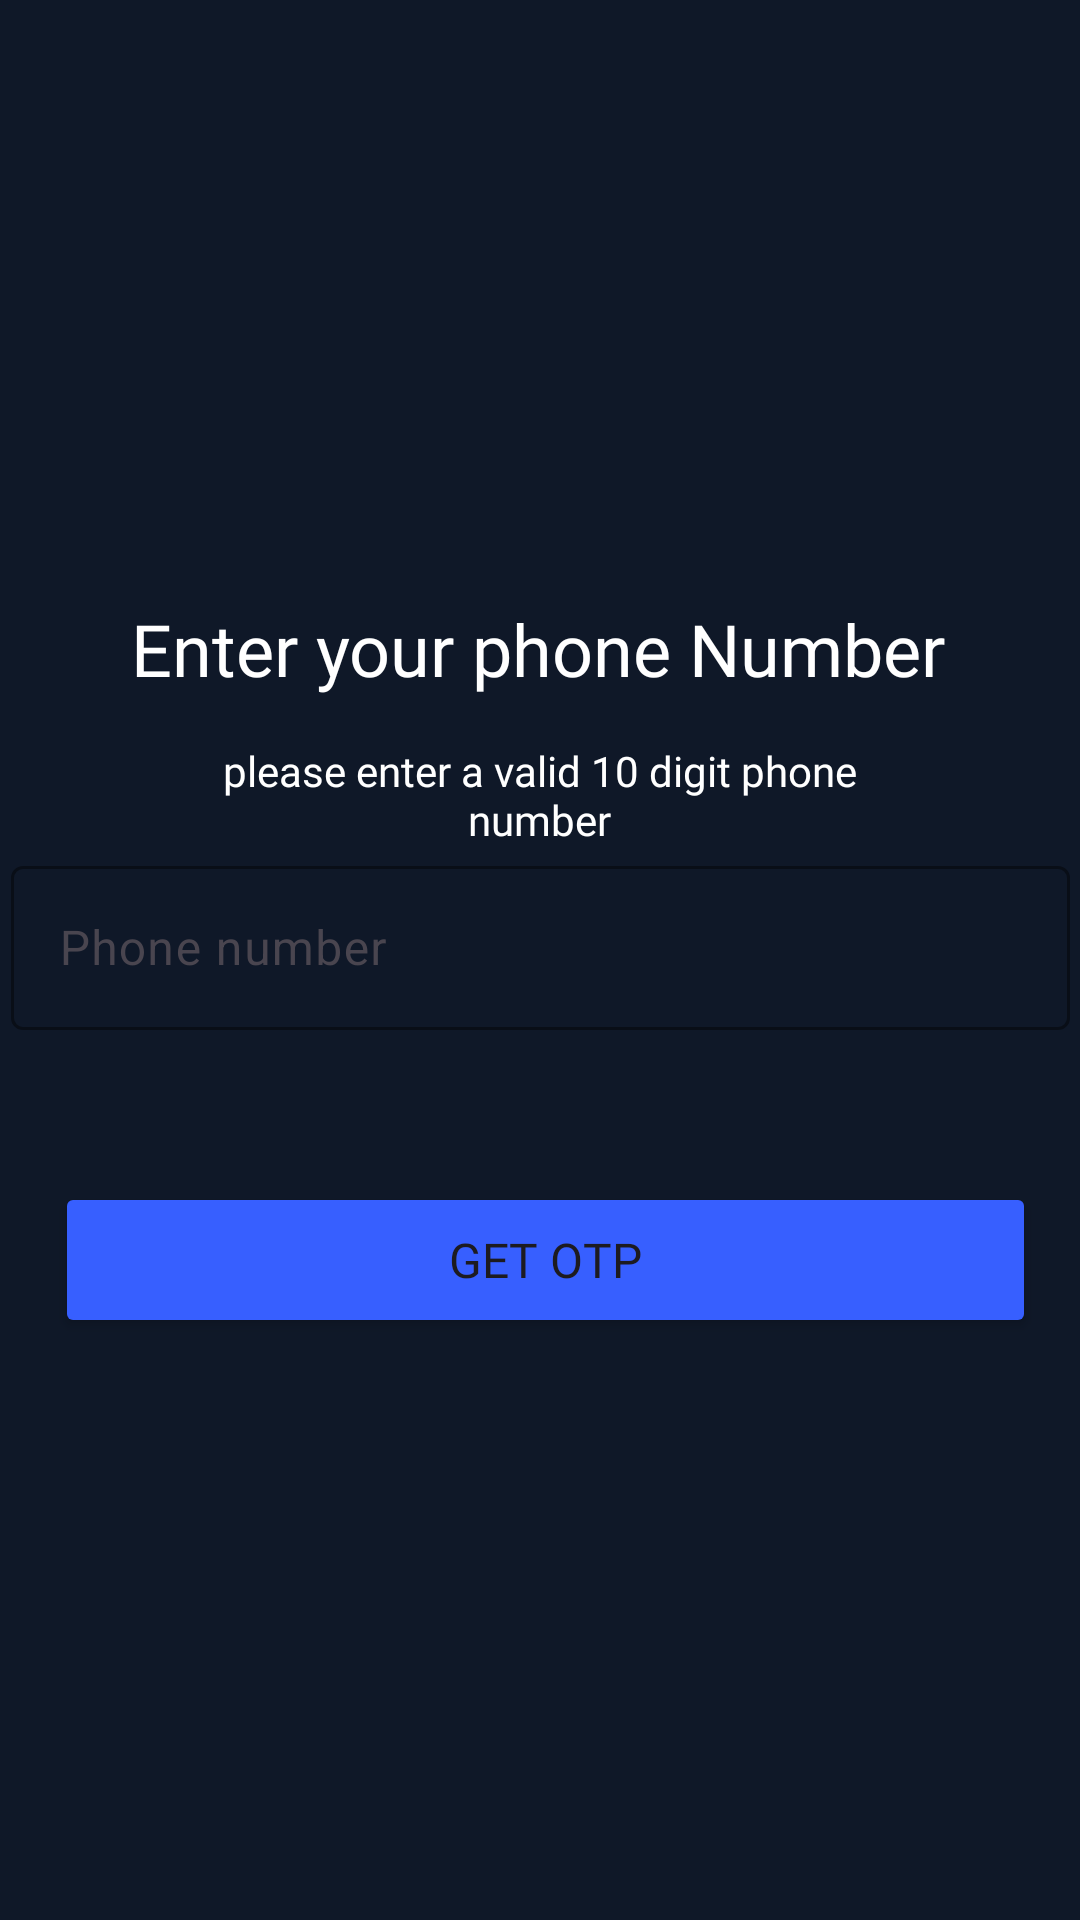

The Android layout XML behind this screen, and the referenced resources:
<!-- AndroidManifest.xml: application theme Theme.EzChats -->
<!-- res/layout/activity_signup.xml -->
<?xml version="1.0" encoding="utf-8"?>
<androidx.constraintlayout.widget.ConstraintLayout xmlns:android="http://schemas.android.com/apk/res/android"
    xmlns:app="http://schemas.android.com/apk/res-auto"
    xmlns:tools="http://schemas.android.com/tools"
    android:layout_width="match_parent"
    android:layout_height="match_parent"
    android:background="#0F1828"
    tools:context=".signup">

    <TextView
        android:id="@+id/textView2"
        android:layout_width="252dp"
        android:layout_height="50dp"
        android:layout_marginTop="40dp"
        android:fontFamily="@font/poppins_light"
        android:foregroundGravity="center"
        android:gravity="center"
        android:text="please enter a valid 10 digit phone number"
        android:textColor="@color/white"
        app:layout_constraintEnd_toEndOf="parent"
        app:layout_constraintHorizontal_bias="0.497"
        app:layout_constraintStart_toStartOf="parent"
        app:layout_constraintTop_toTopOf="@+id/textView"
        tools:ignore="TextSizeCheck" />

    <Button
        android:id="@+id/button"
        android:layout_width="327dp"
        android:layout_height="52dp"
        android:height="52dp"
        android:backgroundTint="#375FFF"
        android:backgroundTintMode="src_in"
        android:fontFamily="@font/inter_bold"
        android:text="@string/get_otp"
        android:textSize="16sp"
        app:layout_constraintBottom_toBottomOf="parent"
        app:layout_constraintEnd_toEndOf="parent"
        app:layout_constraintHorizontal_bias="0.559"
        app:layout_constraintStart_toStartOf="parent"
        app:layout_constraintTop_toTopOf="parent"
        app:layout_constraintVertical_bias="0.67" />

    <com.google.android.material.textfield.TextInputLayout
        android:id="@+id/textInputLayout"
        style="@style/Animation.Design.BottomSheetDialog"
        android:layout_width="353dp"
        android:layout_height="60dp"
        android:hint="@string/phone_number"
        app:boxStrokeColor="#375FFF"
        app:endIconMode="clear_text"
        app:errorEnabled="true"
        app:hintAnimationEnabled="true"
        app:hintTextColor="#375FFF"
        app:layout_constraintBottom_toTopOf="@+id/button"
        app:layout_constraintEnd_toEndOf="parent"
        app:layout_constraintHorizontal_bias="0.5"
        app:layout_constraintStart_toStartOf="parent"
        app:layout_constraintTop_toBottomOf="@+id/textView"
        app:layout_constraintVertical_bias="0.5"
        tools:ignore="ExtraText">>

        <com.google.android.material.textfield.TextInputEditText
            android:id="@+id/phone"
            android:layout_width="match_parent"
            android:layout_height="match_parent"
            android:inputType="phone"
            android:maxLength="10"
            android:textColorHint="#0288D1">

        </com.google.android.material.textfield.TextInputEditText>
    </com.google.android.material.textfield.TextInputLayout>

    <TextView
        android:id="@+id/textView"
        android:layout_width="wrap_content"
        android:layout_height="wrap_content"
        android:layout_marginTop="200dp"
        android:fontFamily="@font/poppins_bold"
        android:text="@string/enter_your_phone_number"
        android:textColor="@color/white"
        android:textSize="24sp"
        app:layout_constraintEnd_toEndOf="parent"
        app:layout_constraintHorizontal_bias="0.495"
        app:layout_constraintStart_toStartOf="parent"
        app:layout_constraintTop_toTopOf="parent" />

</androidx.constraintlayout.widget.ConstraintLayout>
<!-- resources referenced by this layout -->
<resources>
  <string name="enter_your_phone_number">Enter your phone Number</string>
  <string name="get_otp">Get OTP</string>
  <string name="phone_number">Phone number</string>
  <style name="Theme.EzChats" parent="Base.Theme.EzChats" />
  <style name="Base.Theme.EzChats" parent="Theme.Material3.DayNight.NoActionBar">
          
           <item name="colorPrimary">@color/white</item>
      </style>
  <!-- not gathered from this repository: default colours our renderer supplied (Android Studio template values) -->
  <color name="white">#FFFFFFFF</color>
</resources>
